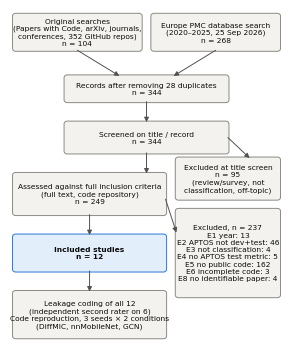

This chart was generated by the following Python code:
import matplotlib; matplotlib.use("Agg"); import matplotlib.pyplot as plt
from matplotlib.patches import FancyBboxPatch
INK, MUTED, LINE, FILL, ACC = "#0b0b0b", "#52514e", "#8a8983", "#f3f2ee", "#2a78d6"
plt.rcParams.update({"font.family": "DejaVu Sans", "font.size": 7})
fig, ax = plt.subplots(figsize=(3.5, 4.4)); ax.set_xlim(0, 100); ax.set_ylim(0, 132); ax.axis("off")
def box(x, y, w, h, t, bold=False, fc=FILL, ec=LINE):
    ax.add_patch(FancyBboxPatch((x, y), w, h, boxstyle="round,pad=0.4,rounding_size=1.2", fc=fc, ec=ec, lw=0.7))
    ax.text(x + w / 2, y + h / 2, t, ha="center", va="center", fontsize=5.4, color=INK, fontweight="bold" if bold else "normal", linespacing=1.25)
def arr(x1, y1, x2, y2): ax.annotate("", (x2, y2), (x1, y1), arrowprops=dict(arrowstyle="-|>", lw=0.7, color=MUTED, shrinkA=0, shrinkB=0))
box(1, 116, 47, 14, "Original searches\n(Papers with Code, arXiv, journals,\nconferences, 352 GitHub repos)\nn = 104")
box(52, 116, 47, 14, "Europe PMC database search\n(2020–2025, 25 Sep 2026)\nn = 268")
arr(24.5, 116, 40, 106); arr(75.5, 116, 60, 106)
box(20, 96, 60, 10, "Records after removing 28 duplicates\nn = 344")
arr(50, 96, 50, 88)
box(20, 76, 60, 12, "Screened on title / record\nn = 344")
box(61, 58, 38, 16, "Excluded at title screen\nn = 95\n(review/survey, not\nclassification, off-topic)", ec=LINE)
arr(80, 82, 88, 74)
arr(50, 76, 50, 68)
box(1, 52, 56, 16, "Assessed against full inclusion criteria\n(full text, code repository)\nn = 249")
box(61, 20, 38, 34, "Excluded, n = 237\nE1 year: 13\nE2 APTOS not dev+test: 46\nE3 not classification: 4\nE4 no APTOS test metric: 5\nE5 no public code: 162\nE6 incomplete code: 3\nE8 no identifiable paper: 4")
arr(57, 58, 61, 45)
arr(29, 52, 29, 44)
box(1, 30, 56, 14, "Included studies\nn = 12", bold=True, fc="#e3eefb", ec=ACC)
arr(29, 30, 29, 22)
box(1, 4, 56, 18, "Leakage coding of all 12\n(independent second rater on 6)\nCode reproduction, 3 seeds × 2 conditions\n(DiffMIC, nnMobileNet, GCN)")
fig.savefig("fig1_prisma.png", dpi=400, bbox_inches="tight"); fig.savefig("fig1_prisma.pdf", bbox_inches="tight")
